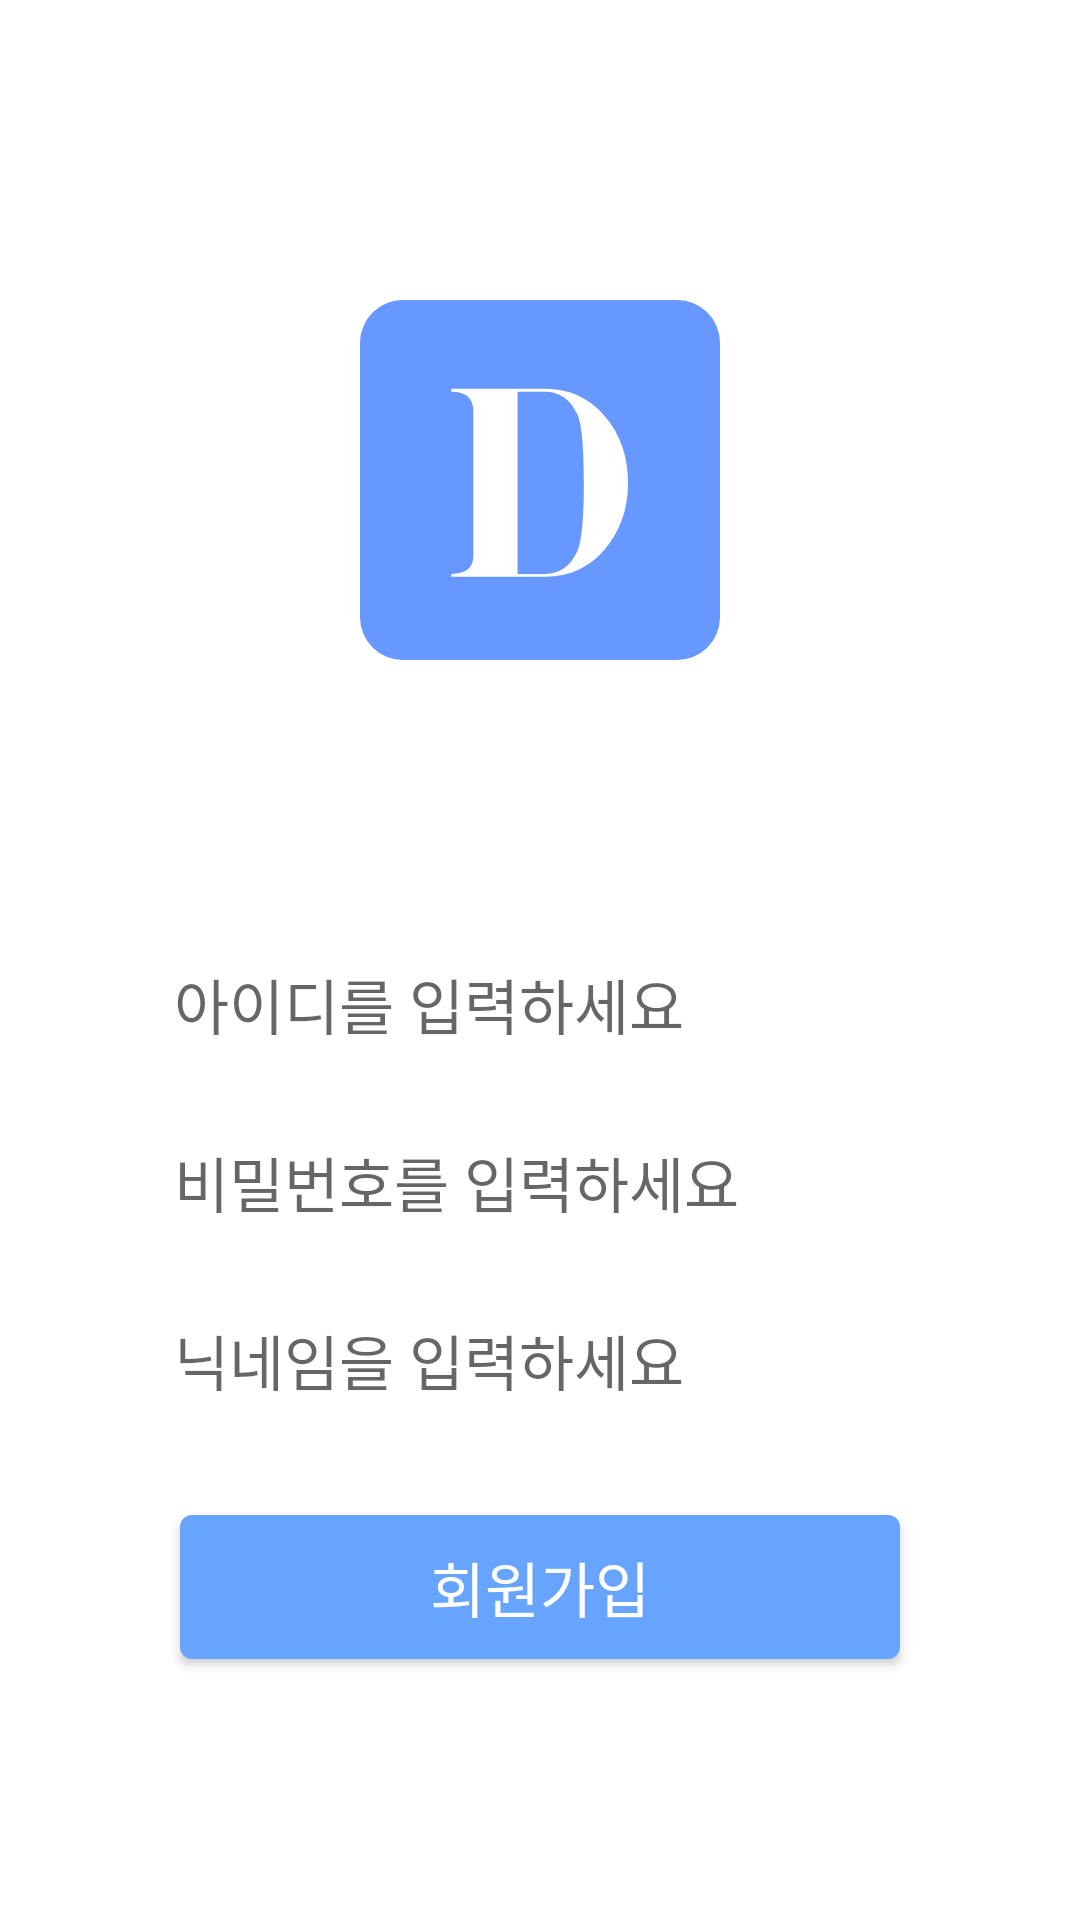

Produce the Android XML layout that renders to this screen, including the resource entries it uses.
<!-- AndroidManifest.xml: application theme Theme.example -->
<!-- res/layout/activity_sign_up.xml -->
<?xml version="1.0" encoding="utf-8"?>
<layout xmlns:tools="http://schemas.android.com/tools"
    xmlns:android="http://schemas.android.com/apk/res/android"
    xmlns:app="http://schemas.android.com/apk/res-auto">
    <androidx.constraintlayout.widget.ConstraintLayout

        android:layout_width="match_parent"
        android:layout_height="match_parent"
        tools:context=".presentation.signup.SignUpActivity">

        <ImageView
            android:id="@+id/imageView"
            android:layout_width="wrap_content"
            android:layout_height="wrap_content"
            android:layout_marginTop="100dp"
            app:layout_constraintEnd_toEndOf="parent"
            app:layout_constraintStart_toStartOf="parent"
            app:layout_constraintTop_toTopOf="parent"
            app:srcCompat="@drawable/ic_diaring_logo" />

        <EditText
            android:id="@+id/idArea"
            android:layout_width="0dp"
            android:layout_height="wrap_content"
            android:layout_marginTop="100dp"
            android:background="@drawable/bg_rectangle"
            android:textSize="20dp"
            android:hint="아이디를 입력하세요"
            android:paddingStart="10dp"
            app:layout_constraintDimensionRatio="9"
            app:layout_constraintHorizontal_bias="0.5"
            app:layout_constraintEnd_toEndOf="parent"
            app:layout_constraintStart_toStartOf="parent"
            app:layout_constraintTop_toBottomOf="@+id/imageView" />

        <EditText
            android:id="@+id/pwdArea"
            android:layout_width="0dp"
            android:layout_height="wrap_content"
            android:layout_marginTop="30dp"
            android:background="@drawable/bg_rectangle"
            android:textSize="20dp"
            android:hint="비밀번호를 입력하세요"
            android:paddingStart="10dp"
            app:layout_constraintDimensionRatio="9"
            app:layout_constraintHorizontal_bias="0.5"
            app:layout_constraintEnd_toEndOf="parent"
            app:layout_constraintStart_toStartOf="parent"
            app:layout_constraintTop_toBottomOf="@+id/idArea" />

        <EditText
            android:id="@+id/nameArea"
            android:layout_width="0dp"
            android:layout_height="wrap_content"
            android:layout_marginTop="30dp"
            android:background="@drawable/bg_rectangle"
            android:textSize="20dp"
            android:hint="닉네임을 입력하세요"
            android:paddingStart="10dp"
            app:layout_constraintDimensionRatio="9"
            app:layout_constraintHorizontal_bias="0.5"
            app:layout_constraintEnd_toEndOf="parent"
            app:layout_constraintStart_toStartOf="parent"
            app:layout_constraintTop_toBottomOf="@+id/pwdArea" />

        <androidx.appcompat.widget.AppCompatButton
            android:id="@+id/signupBtn"
            android:layout_width="0dp"
            android:layout_height="wrap_content"
            android:layout_marginTop="50dp"
            android:layout_marginBottom="100dp"
            android:background="@drawable/bg_rectangle2"
            android:textSize="20dp"
            android:text="회원가입"
            android:textColor="@color/white"
            app:layout_constraintBottom_toBottomOf="parent"
            app:layout_constraintDimensionRatio="5"
            app:layout_constraintEnd_toEndOf="parent"
            app:layout_constraintStart_toStartOf="parent"
            app:layout_constraintTop_toBottomOf="@+id/nameArea" />

    </androidx.constraintlayout.widget.ConstraintLayout>
</layout>
<!-- resources referenced by this layout -->
<resources>
  <color name="white">#FFFFFFFF</color>
  <!-- drawable bg_rectangle2 (drawable) -->
  <?xml version="1.0" encoding="utf-8"?>
  <selector xmlns:android="http://schemas.android.com/apk/res/android">
      <item>
          <shape android:shape="rectangle">
              <solid android:width = "1dp" android:color = "@color/primary_blue"/>
              <corners
                  android:bottomRightRadius="4dp"
                  android:bottomLeftRadius="4dp"
                  android:topLeftRadius="4dp"
                  android:topRightRadius="4dp"/>
  
          </shape>
      </item>
  
  </selector>
  <!-- drawable ic_diaring_logo (drawable) -->
  <vector xmlns:android="http://schemas.android.com/apk/res/android"
      android:width="120dp"
      android:height="120dp"
      android:viewportWidth="101"
      android:viewportHeight="101">
      <path
          android:fillColor="#6698FF"
          android:pathData="M12.024,0L88.976,0A12.024,12.024 0,0 1,101 12.024L101,88.976A12.024,12.024 0,0 1,88.976 101L12.024,101A12.024,12.024 0,0 1,0 88.976L0,12.024A12.024,12.024 0,0 1,12.024 0z" />
      <path
          android:fillColor="#ffffff"
          android:pathData="M51.947,77.631H25.598V76.856C29.576,76.856 31.642,75.28 31.797,72.129V31.133C31.797,27.516 29.731,25.708 25.598,25.708V24.933H51.947C58.715,24.933 64.282,27.477 68.647,32.566C73.013,37.655 75.196,43.894 75.196,51.282C75.196,58.67 73.013,64.909 68.647,69.997C64.282,75.087 58.715,77.631 51.947,77.631ZM51.947,76.856C55.977,76.856 58.973,74.764 60.936,70.579C62.176,67.944 62.796,61.512 62.796,51.282C62.796,41.052 62.176,34.62 60.936,31.985C58.973,27.8 55.977,25.708 51.947,25.708H44.197V76.856H51.947Z" />
  </vector>
  <style name="Theme.example" parent="Theme.MaterialComponents.DayNight.NoActionBar">
          
          <item name="colorPrimary">@color/primary_blue</item>
          <item name="colorPrimaryVariant">@color/primary_blue</item>
          <item name="colorOnPrimary">@color/white</item>
          
          <item name="colorSecondary">@color/secondary_purple</item>
          <item name="colorSecondaryVariant">@color/secondary_purple</item>
          <item name="colorOnSecondary">@color/black</item>
          
          <item name="android:statusBarColor" tools:targetApi="l">?attr/colorPrimaryVariant</item>
          
          <item name="bottomSheetDialogTheme">@style/DiaringBottomSheetDialogTheme</item>
      </style>
  <color name="primary_blue">#66A4FF</color>
  <color name="secondary_purple">#B39DDB</color>
  <color name="black">#FF000000</color>
  <style name="DiaringBottomSheetDialogTheme" parent="Theme.Design.BottomSheetDialog">
          <item name="bottomSheetStyle">@style/DiaringModalStyle</item>
      </style>
  <style name="DiaringModalStyle" parent="Widget.Design.BottomSheet.Modal">
          <item name="android:background">@drawable/bg_emoji_bottom_sheet</item>
      </style>
</resources>
